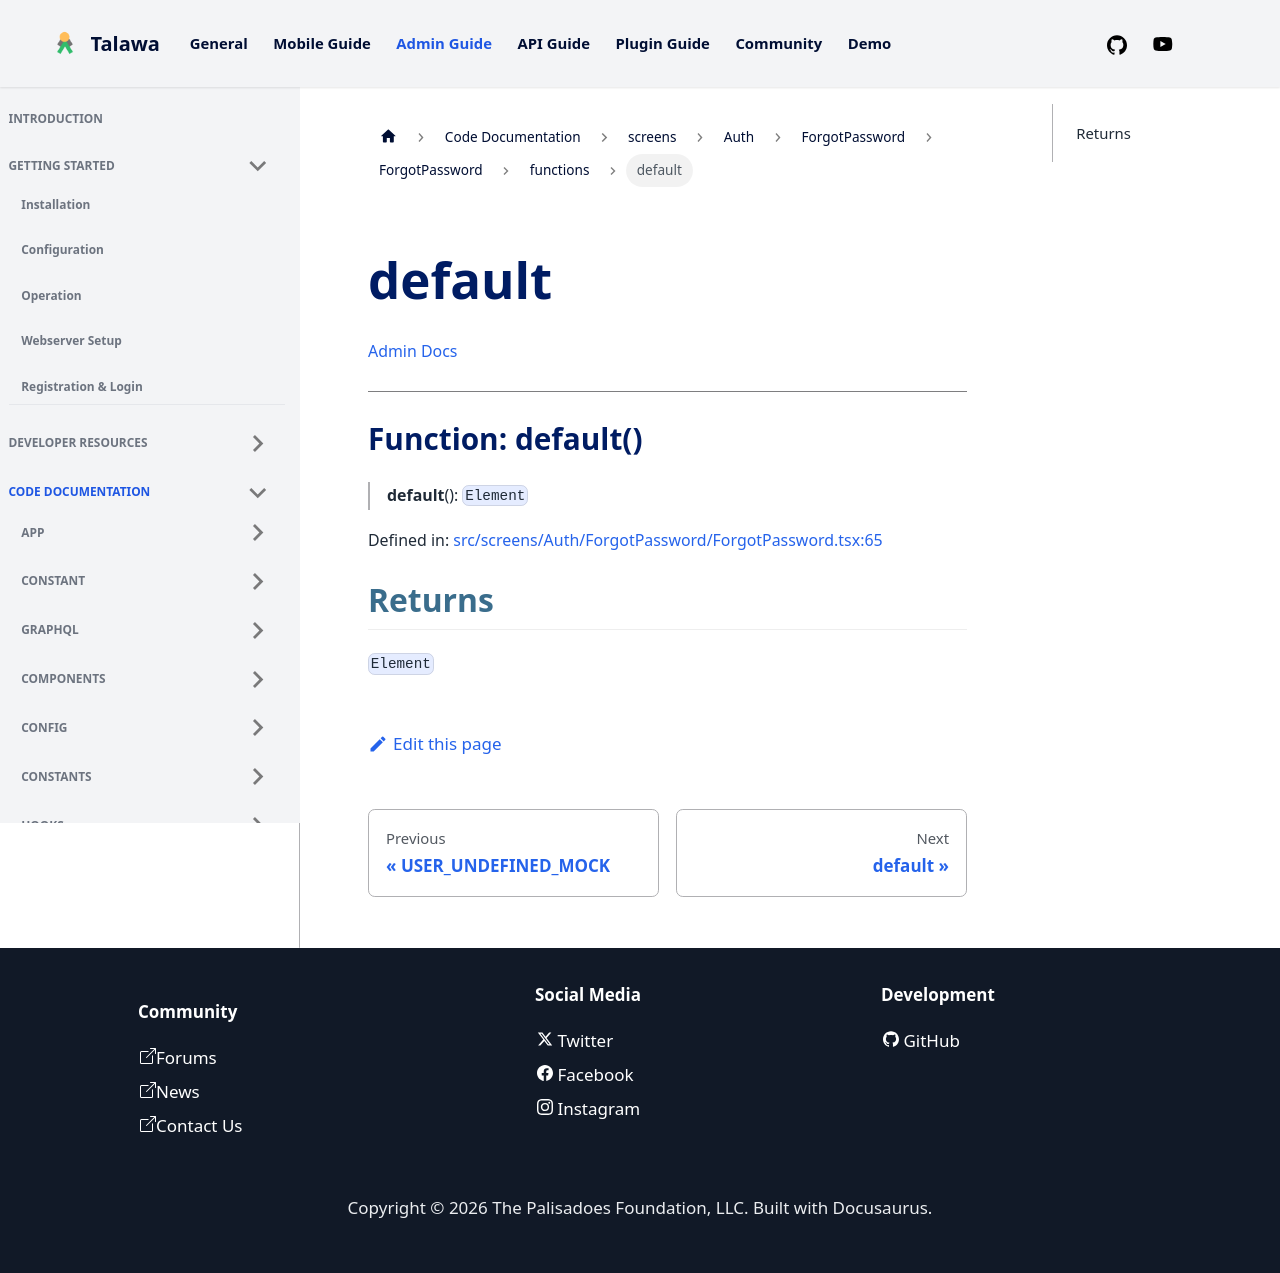

repository: PalisadoesFoundation/talawa-admin · page: docs/auto-docs/screens/Auth/ForgotPassword/ForgotPassword/functions/default/index.html · generator: docusaurus

[Admin Docs](/)

***

# Function: default()

> **default**(): `Element`

Defined in: [src/screens/Auth/ForgotPassword/ForgotPassword.tsx:65](https://github.com/PalisadoesFoundation/talawa-admin/blob/main/src/screens/Auth/ForgotPassword/ForgotPassword.tsx#L65)

## Returns

`Element`
